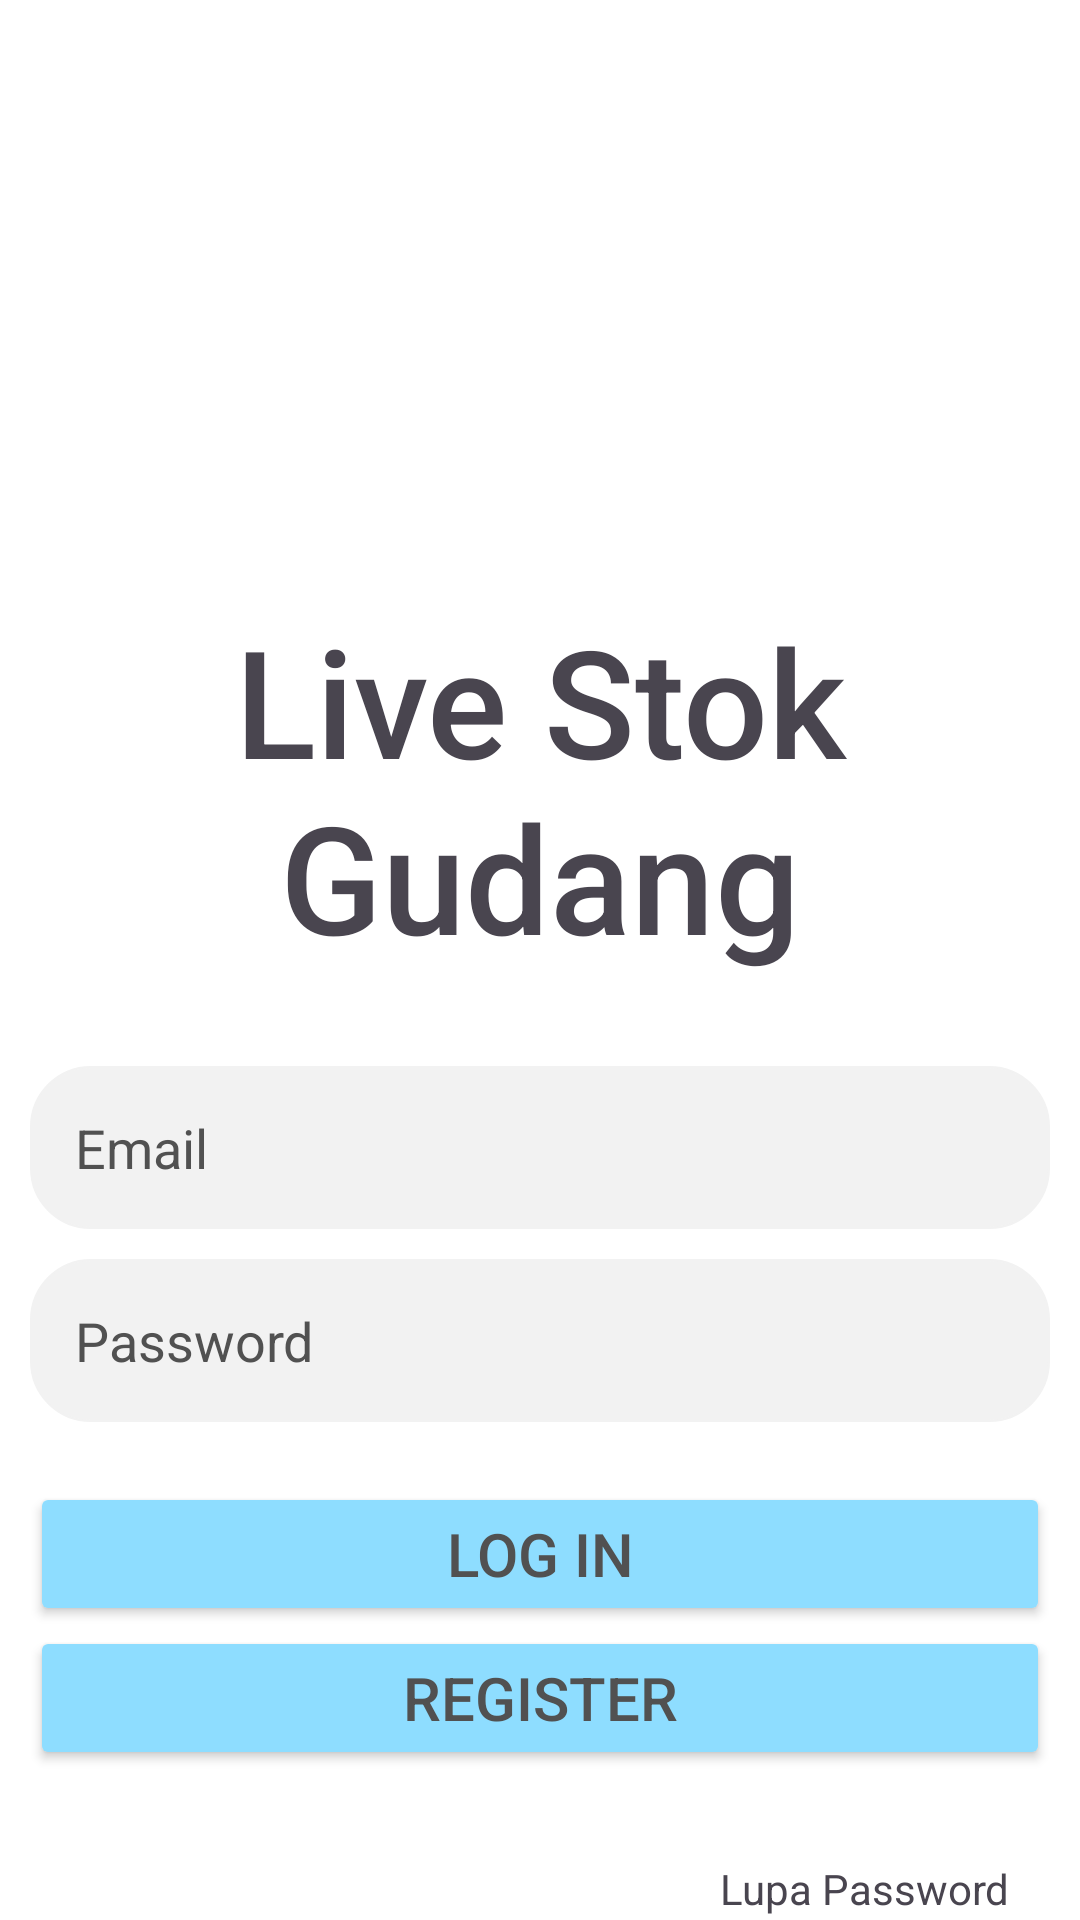

Produce the Android XML layout that renders to this screen, including the resource entries it uses.
<!-- AndroidManifest.xml: application theme Theme.GudangLiveStock2 -->
<!-- res/layout/activity_main.xml -->
<?xml version="1.0" encoding="utf-8"?>
<RelativeLayout
    xmlns:android="http://schemas.android.com/apk/res/android"
    xmlns:tools="http://schemas.android.com/tools"
    xmlns:app="http://schemas.android.com/apk/res-auto"
    android:id="@+id/main"
    android:layout_width="match_parent"
    android:layout_height="match_parent"
    tools:context=".MainActivity"
    android:background="@color/white">
    <TextView
        android:layout_width="match_parent"
        android:layout_height="wrap_content"
        android:text="Live Stok Gudang"
        android:textSize="50sp"
        android:gravity="center"
        android:layout_marginTop="200dp"
        android:id="@+id/logo"
        android:fontFamily="sans-serif-medium"/>

    <EditText
        android:layout_width="match_parent"
        android:layout_height="wrap_content"
        android:id="@+id/email1"
        android:layout_below="@id/logo"
        android:layout_marginTop="30dp"
        android:layout_marginLeft="10dp"
        android:layout_marginRight="10dp"
        android:hint="Email"
        android:inputType="text"
        android:textColorHint="#515151"
        android:background="@drawable/rounded"
        android:backgroundTint="#F2F2F2"
        android:padding="15dp"/>

    <EditText
        android:layout_width="match_parent"
        android:layout_height="wrap_content"
        android:layout_marginTop="10dp"
        android:layout_marginLeft="10dp"
        android:layout_marginRight="10dp"
        android:id="@+id/password"
        android:layout_below="@id/email1"
        android:hint="Password"
        android:textColorHint="#515151"
        android:background="@drawable/rounded"
        android:backgroundTint="#F2F2F2"
        android:padding="15dp"
        android:inputType="textPassword"/>





    <Button
        android:layout_width="match_parent"
        android:layout_height="wrap_content"
        android:text="Log In"
        android:layout_marginLeft="10dp"
        android:layout_marginRight="10dp"
        android:layout_below="@+id/password"
        android:layout_marginTop="20dp"
        android:backgroundTint="#8EDDFF"
        android:textSize="20sp"
        android:textColor="#515151"
        android:id="@+id/login"/>

    <Button
        android:layout_width="match_parent"
        android:layout_height="wrap_content"
        android:layout_marginLeft="10dp"
        android:layout_marginRight="10dp"
        android:text="Register"
        android:layout_below="@+id/login"
        android:backgroundTint="#8EDDFF"
        android:textColor="#515151"
        android:textSize="20sp"
        android:id="@+id/register"/>

    <TextView
        android:layout_width="120dp"
        android:layout_height="50dp"
        android:text="Lupa Password"
        android:id="@+id/tombollupapassword"
        android:layout_marginTop="30dp"
        android:layout_alignParentRight="true"
        android:layout_below="@id/register"/>







    <TextView
        android:layout_width="match_parent"
        android:layout_height="wrap_content"
        android:text="Powered by Rojak"
        android:layout_below="@id/tombollupapassword"
        android:gravity="center"
        android:textSize="10sp"
        android:layout_marginTop="30dp"/>


  </RelativeLayout>
<!-- resources referenced by this layout -->
<resources>
  <color name="white">#FFFFFFFF</color>
  <!-- drawable rounded (drawable) -->
  <?xml version="1.0" encoding="utf-8"?>
  <shape xmlns:android="http://schemas.android.com/apk/res/android"
      android:shape="rectangle"
      >
      <stroke android:width="0.5dip"/>
      <corners android:radius="20dp"/>
  
  </shape>
  <style name="Theme.GudangLiveStock2" parent="Base.Theme.GudangLiveStock2" />
  <style name="Base.Theme.GudangLiveStock2" parent="Theme.Material3.DayNight.NoActionBar">
          
          
      </style>
</resources>
